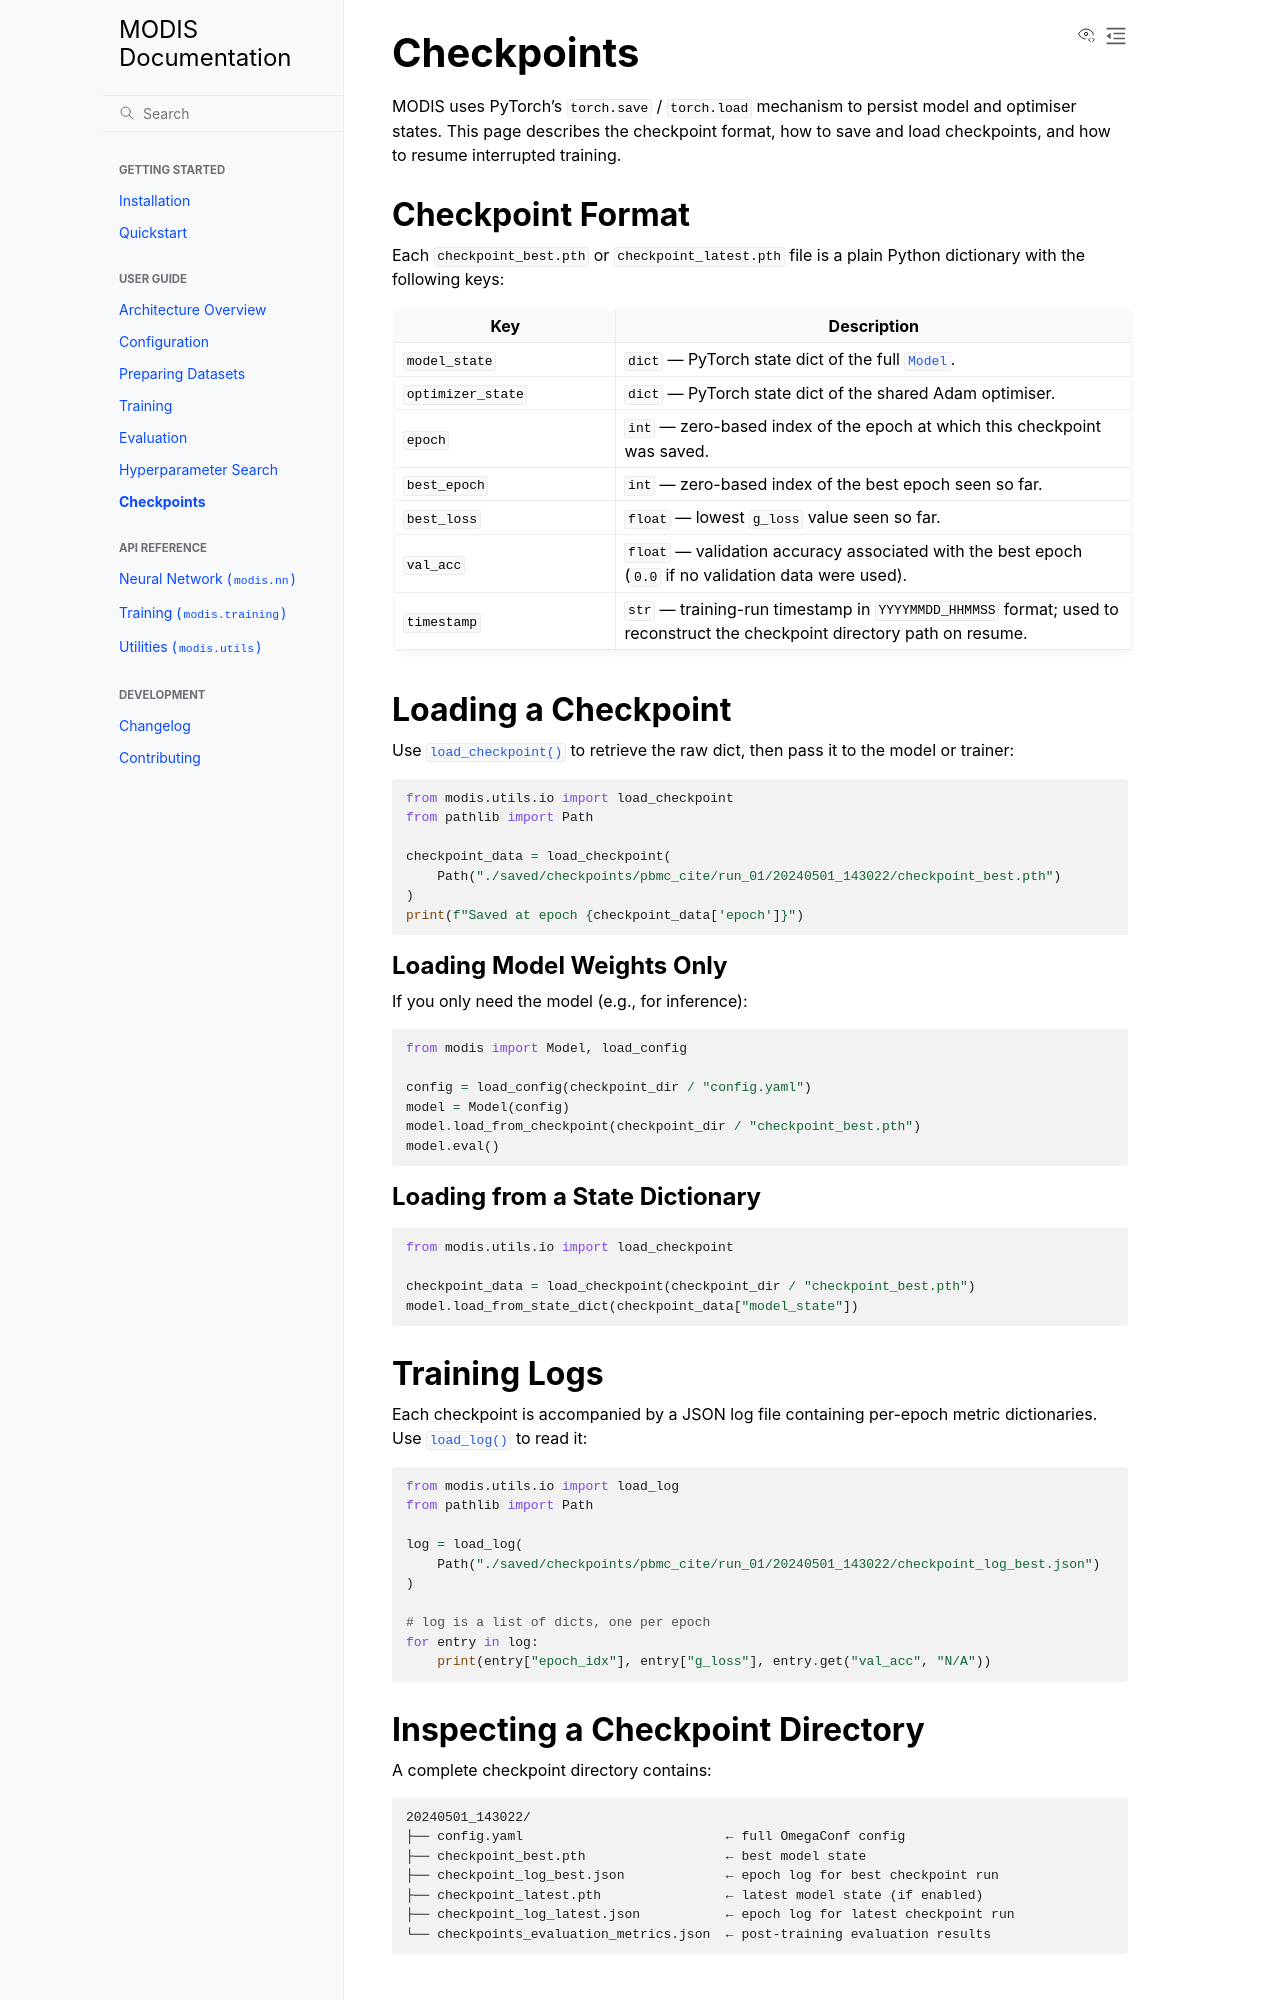

repository: VILLOUTREIXLab/MODIS · page: userguide/checkpoints.html · generator: sphinx

.. _checkpoints:

Checkpoints
===========

MODIS uses PyTorch's ``torch.save`` / ``torch.load`` mechanism to persist
model and optimiser states.  This page describes the checkpoint format, how
to save and load checkpoints, and how to resume interrupted training.

Checkpoint Format
-----------------

Each ``checkpoint_best.pth`` or ``checkpoint_latest.pth`` file is a plain
Python dictionary with the following keys:

.. list-table::
   :header-rows: 1
   :widths: 30 70

   * - Key
     - Description
   * - ``model_state``
     - ``dict`` — PyTorch state dict of the full :class:`~modis.nn.Model`.
   * - ``optimizer_state``
     - ``dict`` — PyTorch state dict of the shared Adam optimiser.
   * - ``epoch``
     - ``int`` — zero-based index of the epoch at which this checkpoint was
       saved.
   * - ``best_epoch``
     - ``int`` — zero-based index of the best epoch seen so far.
   * - ``best_loss``
     - ``float`` — lowest ``g_loss`` value seen so far.
   * - ``val_acc``
     - ``float`` — validation accuracy associated with the best epoch
       (``0.0`` if no validation data were used).
   * - ``timestamp``
     - ``str`` — training-run timestamp in ``YYYYMMDD_HHMMSS`` format; used
       to reconstruct the checkpoint directory path on resume.

Loading a Checkpoint
--------------------

Use :func:`~modis.utils.io.load_checkpoint` to retrieve the raw dict, then
pass it to the model or trainer:

.. code-block:: python

   from modis.utils.io import load_checkpoint
   from pathlib import Path

   checkpoint_data = load_checkpoint(
       Path("./saved/checkpoints/pbmc_cite/run_01/20240501_143022/checkpoint_best.pth")
   )
   print(f"Saved at epoch {checkpoint_data['epoch']}")

Loading Model Weights Only
~~~~~~~~~~~~~~~~~~~~~~~~~~

If you only need the model (e.g., for inference):

.. code-block:: python

   from modis import Model, load_config

   config = load_config(checkpoint_dir / "config.yaml")
   model = Model(config)
   model.load_from_checkpoint(checkpoint_dir / "checkpoint_best.pth")
   model.eval()

Loading from a State Dictionary
~~~~~~~~~~~~~~~~~~~~~~~~~~~~~~~~

.. code-block:: python

   from modis.utils.io import load_checkpoint

   checkpoint_data = load_checkpoint(checkpoint_dir / "checkpoint_best.pth")
   model.load_from_state_dict(checkpoint_data["model_state"])

Resuming Training
-----------------

Training can be resumed from the command line using the ``--checkpoint``
argument:

.. code-block:: bash

   python -m modis.train \
       --checkpoint ./saved/checkpoints/pbmc_cite/run_01/20240501_143022/checkpoint_best.pth

MODIS will:

1. Load model and optimiser states from the checkpoint.
2. Reload the training log from ``checkpoint_log_best.json`` (or
   ``checkpoint_log_latest.json``).
3. Read ``config.yaml`` from the checkpoint directory.
4. Continue training from ``checkpoint['epoch'] + 1``.

.. warning::

   When resuming, the ``config.yaml`` in the checkpoint directory is always
   used — any configuration file passed programmatically is overridden.

Training Logs
-------------

Each checkpoint is accompanied by a JSON log file containing per-epoch metric
dictionaries.  Use :func:`~modis.utils.io.load_log` to read it:

.. code-block:: python

   from modis.utils.io import load_log
   from pathlib import Path

   log = load_log(
       Path("./saved/checkpoints/pbmc_cite/run_01/20240501_143022/checkpoint_log_best.json")
   )

   # log is a list of dicts, one per epoch
   for entry in log:
       print(entry["epoch_idx"], entry["g_loss"], entry.get("val_acc", "N/A"))
